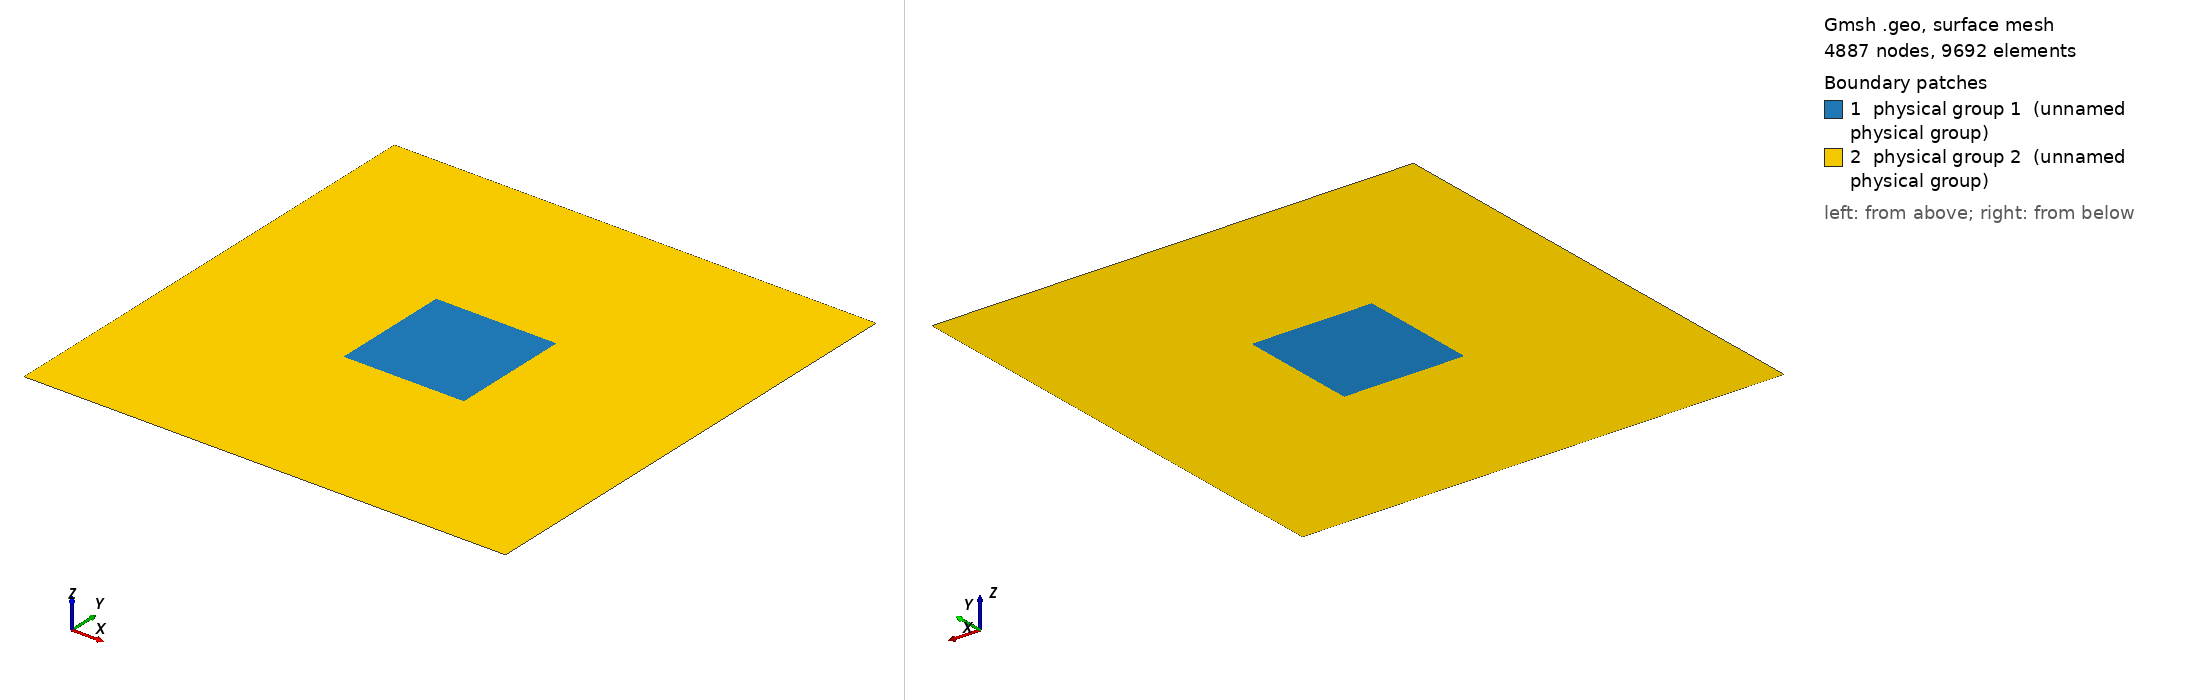

Gmsh geometry script, surface-meshed: 4887 nodes, 9692 surface elements. Boundary patches (legend numbers): 1 physical group 1 (unnamed physical group), 2 physical group 2 (unnamed physical group). Left view from above one corner, right view from below the opposite corner. Legend entries are the model's physical surfaces. The drawing asked Gmsh for element sizes between 1% and 20% of the model's largest extent; the script's own settings can give other sizes.

=== mesh_1.geo (drawn) ===
basin_x = 4000;
basin_y = 4000;
site_x = 1000;
site_y = 1000;
element_size = 20;
element_size_coarse = 200;

Point(1) = {0, 0, 0, element_size_coarse};
Point(2) = {basin_x, 0, 0, element_size_coarse};
Point(3) = {0, basin_y, 0, element_size_coarse};
Point(4) = {basin_x, basin_y, 0, element_size_coarse};

Point(5) = {(basin_x - site_x)/2, (basin_y - site_y)/2, 0, element_size};
Extrude{site_x, 0, 0} { Point{5}; Layers{site_x/element_size}; }
Extrude{0, site_y, 0} { Line{1}; Layers{site_y/element_size}; }

Line(6) = {1, 2};
Line(7) = {2, 4};
Line(8) = {4, 3};
Line(9) = {3, 1};
Line Loop(10) = {9, 6, 7, 8};
Line Loop(11) = {3, 2, -4, -1};
Plane Surface(12) = {10, 11};
Physical Surface(2) = {12};
Physical Surface(1) = {5};
Physical Line(2) = {7};
Physical Line(1) = {9};
Physical Line(3) = {8, 6};
